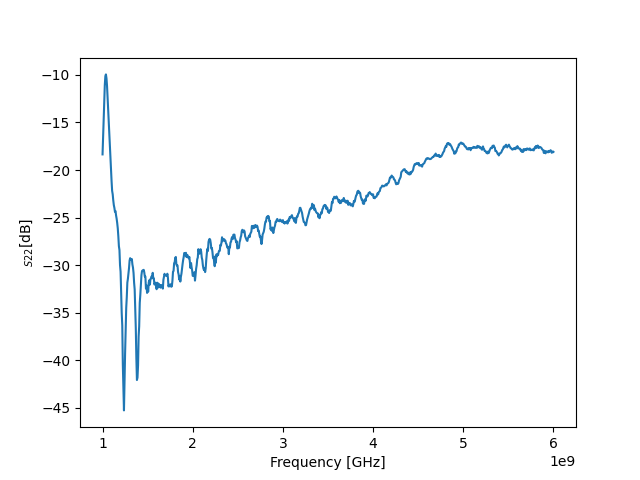

The data file committed next to this chart (first rows):
! FILETYPE CSV
! VERSION 1.0, 1
! TIMESTAMP Wednesday, 14 September 2022 00:05:58
! TIMEZONE (GMT+08:00) Kuala Lumpur, Singapore
! NAME Keysight Technologies
! MODEL N9917A
! SERIAL MY53105078
! FIRMWARE_VERSION A.08.16
! GPS_LATITUDE
! GPS_LONGITUDE
! GPS_TIMESTAMP 0001-01-01 00:00:00Z
! GPS_SECS_SINCE_LAST_READ 0
! CHECKSUM 2052906458
! CORRECTION1 ON U
! DATA Freq, S22
! FREQ UNIT Hz
! DATA UNIT dB
BEGIN
1000000000, -18.36
1006250000, -16.47
1012500000, -14.49
1018750000, -12.6
1025000000, -11.07
1031250000, -10.13
1037500000, -9.946
1043750000, -10.37
1050000000, -11.2
1056250000, -12.46
1062500000, -13.75
1068750000, -15.18
1075000000, -16.48
1081250000, -17.68
1087500000, -18.93
1093750000, -20.14
1100000000, -21.15
1106250000, -22.18
1112500000, -22.54
1118750000, -23.18
1125000000, -23.68
1131250000, -23.97
1137500000, -24.38
1143750000, -24.31
1150000000, -24.77
1156250000, -25.12
1162500000, -25.56
1168750000, -26.12
1175000000, -26.96
1181250000, -28
1187500000, -28.41
1193750000, -29.99
1200000000, -30.69
1206250000, -32.9
1212500000, -35.03
1218750000, -36.35
1225000000, -40.48
1231250000, -42.88
1237500000, -45.27
1243750000, -42.1
1250000000, -39.27
1256250000, -36.84
1262500000, -34.49
... 759 more rows
